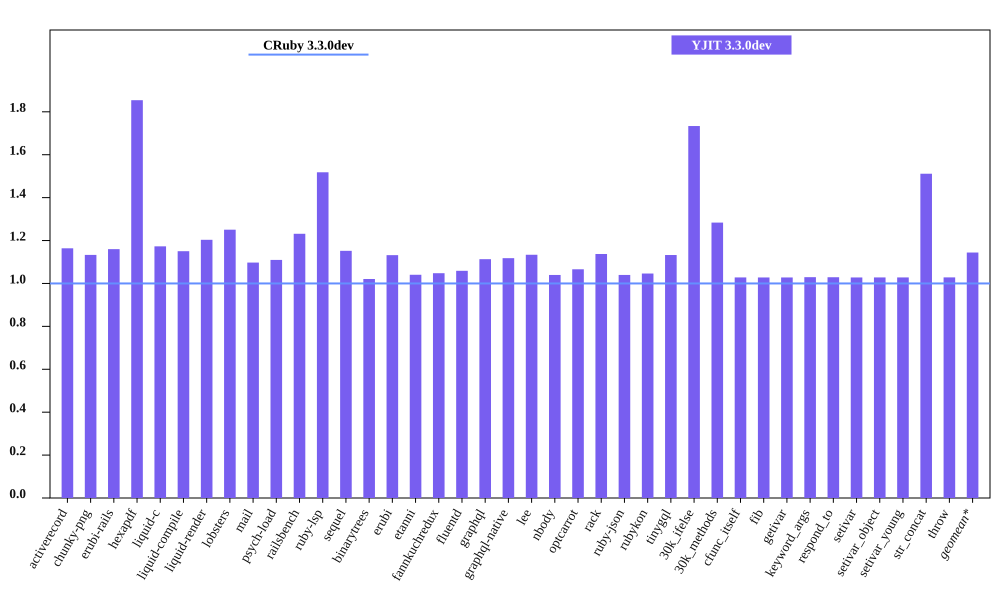

The data file committed next to this chart (first rows):
bench, CRuby 3.3.0dev mem (MiB), YJIT 3.3.0dev mem (MiB), Inline Code, Outlined Code, YJIT Mem overhead
activerecord, 40.54, 47.18, 2, 2
chunky-png, 50.8, 57.55, 1, 1
erubi-rails, 78.11, 90.59, 4, 3
hexapdf, 158.5, 293.9, 3, 2
liquid-c, 27.33, 32.05, 1, 1
liquid-compile, 22.63, 26.04, 1, 1
liquid-render, 24.64, 29.65, 1, 1
lobsters, 266.6, 333.4, 15, 11
mail, 36.97, 40.57, 2, 1
psych-load, 23.43, 26, 1, 1
railsbench, 79.78, 98.25, 5, 4
ruby-lsp, 85.68, 130.1, 11, 8
sequel, 28.06, 32.33, 1, 1
binarytrees, 17.31, 17.67, 1, 1
erubi, 20.05, 22.69, 1, 1
etanni, 13.71, 14.27, 1, 1
fannkuchredux, 11.46, 12, 1, 1
fluentd, 613.2, 649.3, 1, 1
graphql, 29.53, 32.87, 1, 1
graphql-native, 26.95, 30.13, 1, 1
lee, 24.95, 28.29, 1, 1
nbody, 11.46, 11.91, 1, 1
optcarrot, 48.4, 51.6, 1, 1
rack, 20.71, 23.55, 1, 1
ruby-json, 12.61, 13.11, 1, 1
rubykon, 36.25, 37.93, 1, 1
tinygql, 19.13, 21.66, 1, 1
30k_ifelse, 53.73, 93.16, 10, 7
30k_methods, 44.31, 56.88, 4, 3
cfunc_itself, 11.55, 11.88, 1, 1
fib, 11.49, 11.81, 1, 1
getivar, 11.62, 11.94, 1, 1
keyword_args, 11.48, 11.82, 1, 1
respond_to, 11.61, 11.94, 1, 1
setivar, 11.62, 11.94, 1, 1
setivar_object, 11.55, 11.88, 1, 1
setivar_young, 11.55, 11.88, 1, 1
str_concat, 37.63, 56.88, 1, 1
throw, 11.62, 11.95, 1, 1
